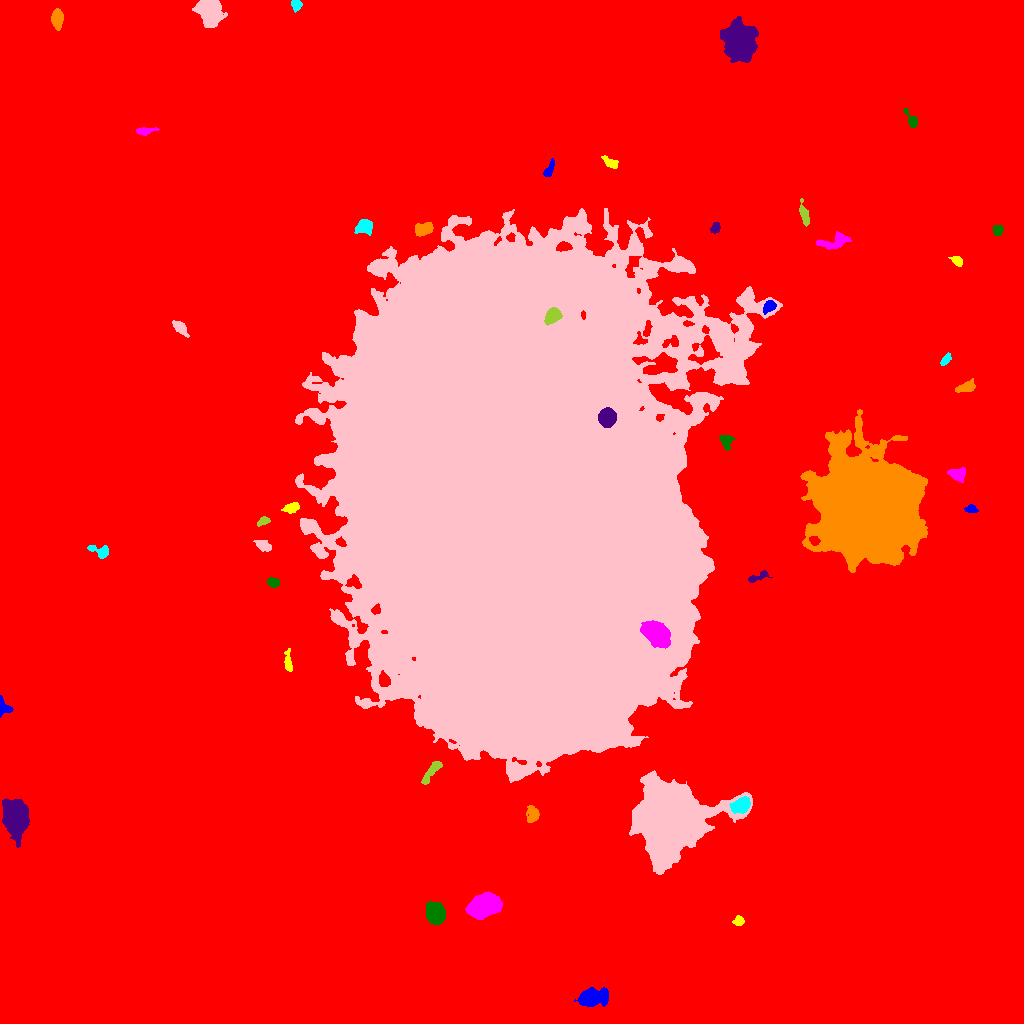

The data file committed next to this chart (first rows):
ID, X, Y, A, B, theta, total_flux, mu_max, mu_median, mu_mean, R_fwhm, R_e, R10, R90, x_start, x_end, y_start, y_end, area, greylevel
0, 525.8, 512.8, 311, 301.8, 0.003376, 3887515, 23.0, 4.0, 4.584, 97.98, 257, 96.37, 415.2, 0, 1023, 0, 1023, 848011, 4.584
1, 591.2, 25.55, 6.238, 3.826, 0.1679, 3928, 27.0, 5.0, 8.016, 5.971, 5.585, 2.185, 9.901, 574, 608, 17, 36, 490, 19.02
2, 738.4, 102.3, 2.551, 2.259, 0.2354, 392.0, 8.0, 4.0, 4.041, 4.222, 3.038, 1.128, 4.754, 732, 744, 98, 108, 97, 15.04
3, 483.6, 118.3, 6.641, 4.553, 0.3594, 14834, 69.0, 14.0, 20.69, 7.203, 6.817, 2.646, 11.56, 465, 502, 104, 132, 717, 31.69
4, 435.4, 110.1, 4.623, 3.956, -1.492, 4831, 33.0, 10.0, 12.14, 6.507, 5.47, 2.185, 8.777, 426, 445, 99, 122, 398, 24.14
5, 15.39, 206.3, 7.666, 5.331, -1.406, 15039, 53.0, 13.0, 16.33, 8.425, 7.959, 3.141, 13.15, 2, 29, 176, 225, 921, 27.33
6, 532.8, 209.6, 4.016, 2.813, -1.472, 625.0, 8.0, 3.0, 3.36, 5.109, 4.107, 1.596, 6.555, 526, 539, 201, 218, 186, 14.36
7, 741.8, 218.6, 4.236, 3.188, 0.4856, 1968, 21.0, 6.0, 7.316, 4.886, 4.549, 1.784, 7.485, 729, 750, 210, 227, 269, 28.32
8, 668.2, 203.5, 14.76, 13.48, 0.2866, 175886, 236.0, 15.0, 32.57, 10.42, 14.59, 4.983, 29.35, 629, 752, 149, 253, 5401, 43.57
9, 432.4, 253.2, 8.003, 2.126, 0.926, 616.0, 8.0, 2.0, 2.852, 4.37, 4.334, 1.596, 7.203, 421, 442, 239, 262, 216, 13.85
10, 750.1, 318.6, 6.55, 6.371, 1.565, 7671, 32.0, 6.0, 9.132, 7.378, 7.442, 2.932, 13.13, 734, 766, 298, 334, 840, 20.13
11, 3.099, 316.1, 4.557, 3.196, -1.178, 658.0, 13.0, 4.0, 4.446, 3.09, 3.568, 1.262, 5.754, 0, 13, 306, 328, 148, 15.45
12, 288.3, 360.4, 5.743, 1.72, -1.477, 423.0, 8.0, 3.0, 2.979, 3.7, 3.432, 1.262, 5.67, 284, 292, 352, 375, 142, 13.98
13, 656.5, 390.2, 7.026, 4.911, -0.6902, 6550, 24.0, 10.0, 10.45, 8.956, 7.506, 3.038, 11.82, 640, 670, 375, 403, 627, 82.45
14, 273.2, 440.9, 2.97, 2.169, -0.2547, 492.0, 8.0, 4.0, 4.432, 4.72, 3.338, 1.382, 5.078, 267, 279, 436, 446, 111, 15.43
15, 757.6, 446.6, 6.261, 1.801, 0.3715, 414.0, 8.0, 3.0, 3.044, 3.868, 3.613, 1.262, 5.67, 748, 772, 441, 453, 136, 16.04
16, 872.2, 512.2, 22.66, 19.66, -0.9073, 363587, 224.0, 15.0, 30.52, 12.85, 23.61, 7.674, 44.94, 800, 927, 451, 614, 11915, 42.52
17, 100.4, 472.4, 5.739, 2.719, -0.3085, 467.0, 7.0, 2.0, 2.609, 3.827, 3.949, 1.493, 6.383, 87, 108, 465, 478, 179, 13.61
18, 263.3, 477.9, 4.136, 2.278, -0.438, 513.0, 8.0, 3.0, 3.31, 4.068, 3.827, 1.382, 6.18, 253, 271, 472, 483, 155, 14.31
19, 263, 502.2, 2.879, 1.633, 0.4286, 205.0, 5.0, 2.0, 2.158, 3.568, 2.706, 1.128, 4.222, 257, 270, 497, 507, 95, 14.16
20, 197.9, 496.3, 7.538, 2.224, 0.8889, 394.0, 6.0, 2.0, 2.318, 4.107, 3.827, 1.382, 6.383, 191, 210, 487, 508, 170, 13.32
21, 971.1, 514.5, 2.909, 1.949, -0.07729, 316.0, 6.0, 3.0, 3.398, 4.334, 3.038, 1.262, 4.618, 964, 978, 511, 519, 93, 14.4
22, 291.2, 515.9, 3.76, 2.138, 0.3017, 410.0, 6.0, 3.0, 2.808, 5.046, 3.656, 1.382, 5.614, 281, 299, 510, 521, 146, 17.81
23, 958.3, 549.1, 4.038, 3.156, -0.09668, 791.0, 9.0, 4.0, 4.015, 4.787, 4.334, 1.693, 6.747, 947, 965, 541, 556, 197, 16.02
24, 725.9, 583, 3.76, 3.039, -1.084, 486.0, 6.0, 3.0, 3.135, 5.528, 3.989, 1.596, 6.103, 719, 735, 573, 588, 155, 18.14
25, 607.6, 606.1, 3.955, 3.743, 1.112, 10546, 84.0, 31.0, 34.35, 5.997, 4.951, 1.954, 7.899, 598, 616, 596, 616, 307, 119.4
26, 966.7, 636.5, 4.752, 2.394, 0.3405, 890.0, 11.0, 5.0, 4.917, 4.478, 4.107, 1.596, 6.507, 955, 975, 631, 645, 181, 16.92
27, 945.7, 663.6, 3.327, 1.733, 0.9004, 328.0, 7.0, 3.0, 3.381, 3.656, 3.038, 1.128, 4.82, 940, 951, 658, 671, 97, 14.38
28, 180.2, 695.8, 4.236, 2.231, -0.808, 527.0, 8.0, 2.0, 3.137, 4.442, 3.656, 1.493, 6.155, 172, 189, 686, 703, 168, 14.14
29, 552, 707.2, 3.954, 2.917, 0.6946, 1406, 18.0, 5.0, 6.167, 4.583, 4.26, 1.596, 6.887, 544, 562, 698, 716, 228, 49.17
30, 833.4, 706, 4.697, 3.182, -0.6565, 743.0, 8.0, 3.0, 3.288, 5.352, 4.72, 1.784, 7.399, 824, 842, 699, 714, 226, 14.29
31, 769.2, 717.2, 3.29, 2.354, 0.8249, 546.0, 10.0, 4.0, 3.957, 4.068, 3.478, 1.262, 5.499, 763, 776, 709, 723, 138, 20.96
32, 957, 762.6, 3.074, 2.019, -0.766, 379.0, 7.0, 3.5, 3.644, 4.068, 3.141, 1.262, 4.918, 948, 962, 757, 767, 104, 14.64
33, 835.7, 782, 7.648, 3.119, 0.2731, 880.0, 8.0, 2.0, 2.924, 5.323, 5.046, 1.871, 8.349, 816, 851, 774, 792, 301, 13.92
34, 997.6, 793, 2.39, 2.027, -1.483, 258.0, 6.0, 2.0, 2.481, 3.827, 2.764, 1.128, 4.442, 993, 1003, 788, 798, 104, 14.48
35, 715.8, 795.7, 2.602, 2.052, 1.141, 458.0, 10.0, 4.5, 4.771, 3.909, 2.932, 1.128, 4.583, 710, 720, 790, 801, 96, 19.77
36, 423.7, 794.5, 4.6, 2.826, 0.2912, 1280, 11.0, 6.0, 5.953, 6.232, 4.687, 1.954, 7.047, 415, 433, 787, 801, 215, 20.95
37, 363.9, 796.9, 4.468, 3.8, 0.2393, 531.0, 5.0, 2.0, 2.35, 5.382, 4.687, 1.871, 7.225, 354, 372, 788, 804, 226, 17.35
38, 518.3, 525.3, 111.3, 78.45, -1.269, 6170088, 182.0, 31.0, 36, 36.75, 116.9, 44.71, 186.5, 295, 782, 241, 815, 171409, 45
39, 804.1, 808.8, 6.152, 1.865, -1.291, 523.0, 6.0, 3.0, 3.095, 5.836, 4.184, 1.596, 6.283, 799, 809, 797, 825, 169, 14.09
40, 283.6, 859.6, 2.59, 2.033, 0.8233, 316.0, 7.0, 3.0, 3.473, 3.742, 2.821, 1.128, 4.442, 278, 288, 854, 863, 91, 14.47
41, 548.3, 852.6, 4.334, 1.819, 1.118, 348.0, 7.0, 2.0, 2.806, 3.656, 3.141, 1.128, 5.293, 543, 554, 847, 865, 124, 13.81
42, 610.3, 861.2, 4.81, 2.138, -0.5417, 394.0, 6.0, 3.0, 2.897, 5.171, 3.785, 1.493, 5.754, 601, 618, 855, 868, 136, 13.9
43, 144.6, 892.6, 5.184, 1.839, 0.09849, 552.0, 8.0, 4.0, 4.214, 4.787, 3.656, 1.382, 5.698, 136, 159, 888, 896, 131, 14.21
44, 912, 902.2, 4.707, 1.927, -1.056, 355.0, 9.0, 2.0, 2.61, 3.09, 2.821, 1.128, 4.82, 903, 917, 896, 915, 136, 17.61
45, 740.1, 982.9, 9.046, 7.501, -1.264, 14281, 29.0, 11.0, 11.72, 10.93, 10.31, 4.029, 16.54, 720, 758, 961, 1007, 1219, 21.72
46, 56.99, 1005, 4.409, 2.555, 1.56, 1505, 16.0, 6.0, 6.968, 5.232, 4.26, 1.693, 6.91, 51, 63, 993, 1015, 216, 17.97
47, 296, 1019, 2.731, 2.482, -1.244, 375.0, 7.0, 3.0, 3.505, 4.107, 3.338, 1.262, 5.078, 291, 302, 1011, 1023, 107, 14.5
48, 208.9, 1014, 6.214, 5.213, -1.096, 11968, 63.0, 12.0, 18.94, 6.628, 6.433, 2.523, 11.44, 192, 227, 996, 1023, 632, 27.94
